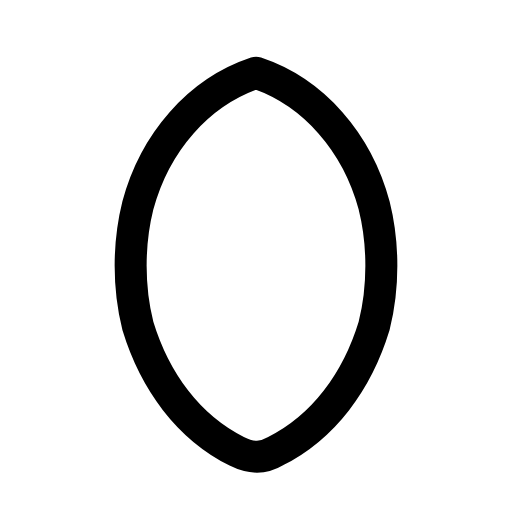
t = 0.00 s
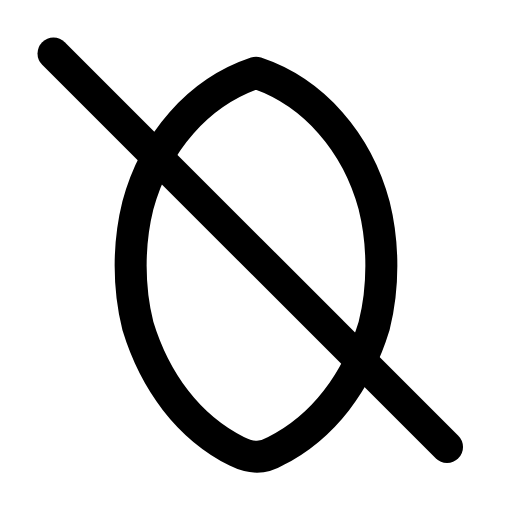
t = 0.30 s
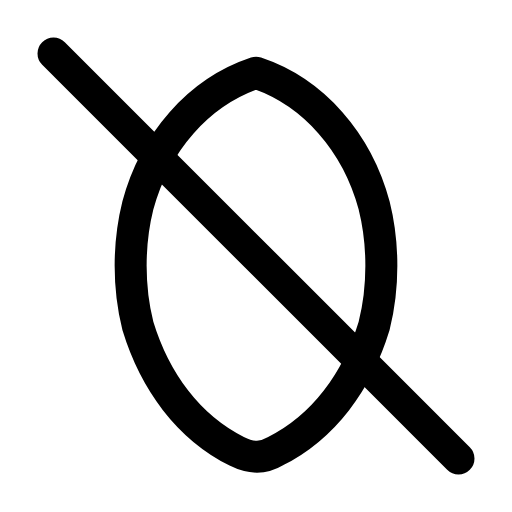
t = 0.52 s
t = 0.78 s: frame unchanged from t = 0.52 s, image omitted
t = 1.05 s: frame unchanged from t = 0.52 s, image omitted
t = 1.34 s: frame unchanged from t = 0.00 s, image omitted

The animated SVG that drew these frames (rendered in a browser with its animation timeline set to each time). Animation: 1 SMIL element (animate=1); one cycle of 1.60 s, repeats indefinitely.

<svg xmlns="http://www.w3.org/2000/svg" width="24" height="24" viewBox="0 0 24 24" fill="none"><g transform="translate(-1.56 -1.56) scale(1.13)"><path stroke="currentColor" stroke-width="1.327" stroke-linecap="round" stroke-linejoin="round" fill="none" d="M12 4.4C9.6 5.2 7.8 7.3 7.1 9.9C6.7 11.5 6.7 13.3 7.1 14.9C7.8 17.2 9.2 19.1 11.2 20.1C11.8 20.4 12.3 20.4 12.8 20.1C14.8 19.1 16.2 17.2 16.9 14.9C17.3 13.3 17.3 11.5 16.9 9.9C16.2 7.3 14.4 5.2 12 4.4Z"></path><line stroke="currentColor" stroke-width="1.327" stroke-linecap="round" stroke-linejoin="round" fill="none" x1="3.6" x2="20.4" y1="3.6" y2="20.4" pathLength="1" stroke-dasharray="1"><animate attributeName="stroke-dashoffset" values="1;1;0;0;0;0;1;1;1" keyTimes="0;0.09;0.279;0.45;0.6;0.714;0.84;0.9;1" dur="1.6s" repeatCount="indefinite" calcMode="spline" keySplines="0.16 1 0.3 1;0.16 1 0.3 1;0.16 1 0.3 1;0.16 1 0.3 1;0.16 1 0.3 1;0.16 1 0.3 1;0.16 1 0.3 1;0.16 1 0.3 1"/></line></g></svg>
